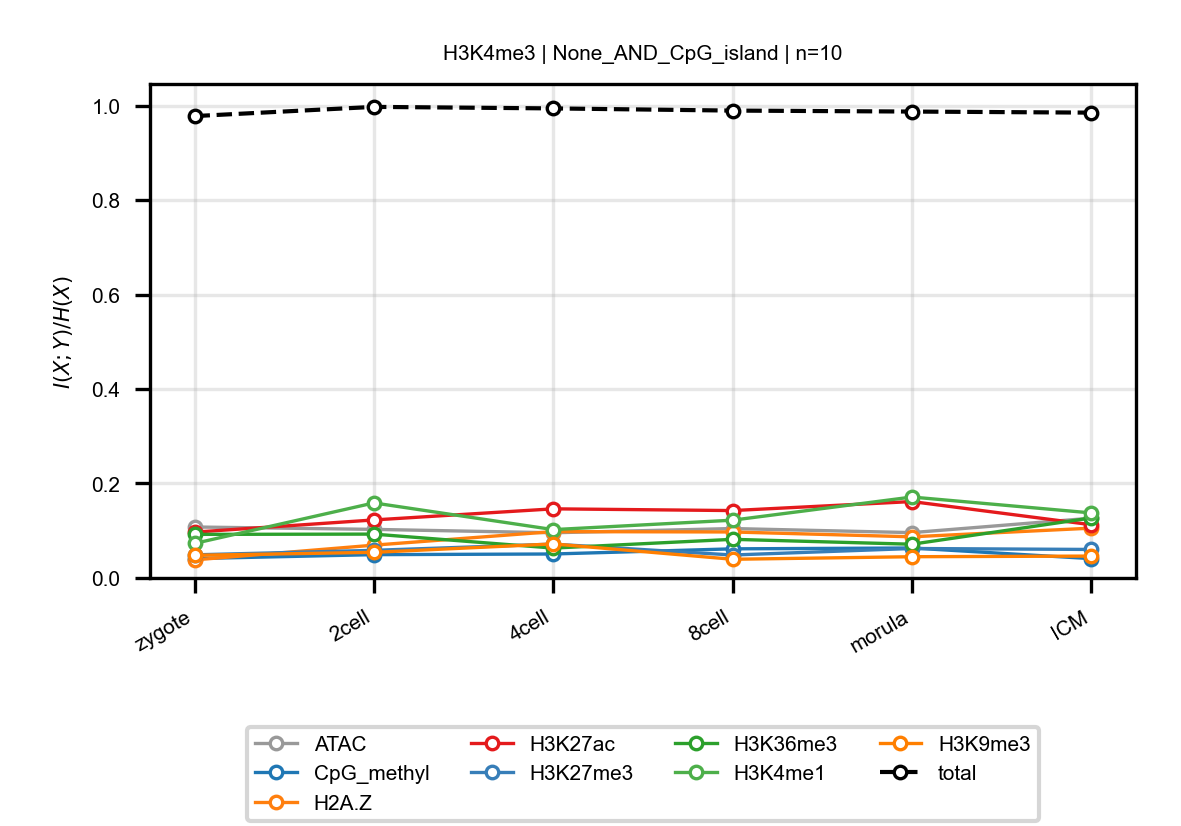

Source data for this figure (header and first rows):
anchor, target, n_bins, stage, block, normalized_mi
H3K4me3, ATAC, 10, zygote, None_AND_CpG_island, 0.1079
H3K4me3, ATAC, 10, 2cell, None_AND_CpG_island, 0.1029
H3K4me3, ATAC, 10, 4cell, None_AND_CpG_island, 0.09567
H3K4me3, ATAC, 10, 8cell, None_AND_CpG_island, 0.1046
H3K4me3, ATAC, 10, morula, None_AND_CpG_island, 0.09598
H3K4me3, ATAC, 10, ICM, None_AND_CpG_island, 0.1265
H3K4me3, CpG_methyl, 10, zygote, None_AND_CpG_island, 0.04106
H3K4me3, CpG_methyl, 10, 2cell, None_AND_CpG_island, 0.04936
H3K4me3, CpG_methyl, 10, 4cell, None_AND_CpG_island, 0.05076
H3K4me3, CpG_methyl, 10, 8cell, None_AND_CpG_island, 0.06166
H3K4me3, CpG_methyl, 10, morula, None_AND_CpG_island, 0.06344
H3K4me3, CpG_methyl, 10, ICM, None_AND_CpG_island, 0.04092
H3K4me3, H2A.Z, 10, zygote, None_AND_CpG_island, 0.03826
H3K4me3, H2A.Z, 10, 2cell, None_AND_CpG_island, 0.06946
H3K4me3, H2A.Z, 10, 4cell, None_AND_CpG_island, 0.09812
H3K4me3, H2A.Z, 10, 8cell, None_AND_CpG_island, 0.09736
H3K4me3, H2A.Z, 10, morula, None_AND_CpG_island, 0.08711
H3K4me3, H2A.Z, 10, ICM, None_AND_CpG_island, 0.1054
H3K4me3, H3K27ac, 10, zygote, None_AND_CpG_island, 0.09702
H3K4me3, H3K27ac, 10, 2cell, None_AND_CpG_island, 0.1228
H3K4me3, H3K27ac, 10, 4cell, None_AND_CpG_island, 0.1463
H3K4me3, H3K27ac, 10, 8cell, None_AND_CpG_island, 0.1427
H3K4me3, H3K27ac, 10, morula, None_AND_CpG_island, 0.1617
H3K4me3, H3K27ac, 10, ICM, None_AND_CpG_island, 0.1127
H3K4me3, H3K27me3, 10, zygote, None_AND_CpG_island, 0.04895
H3K4me3, H3K27me3, 10, 2cell, None_AND_CpG_island, 0.05849
H3K4me3, H3K27me3, 10, 4cell, None_AND_CpG_island, 0.07164
H3K4me3, H3K27me3, 10, 8cell, None_AND_CpG_island, 0.0486
H3K4me3, H3K27me3, 10, morula, None_AND_CpG_island, 0.06239
H3K4me3, H3K27me3, 10, ICM, None_AND_CpG_island, 0.06035
H3K4me3, H3K36me3, 10, zygote, None_AND_CpG_island, 0.09228
H3K4me3, H3K36me3, 10, 2cell, None_AND_CpG_island, 0.09283
H3K4me3, H3K36me3, 10, 4cell, None_AND_CpG_island, 0.06324
H3K4me3, H3K36me3, 10, 8cell, None_AND_CpG_island, 0.08179
H3K4me3, H3K36me3, 10, morula, None_AND_CpG_island, 0.07143
H3K4me3, H3K36me3, 10, ICM, None_AND_CpG_island, 0.1271
H3K4me3, H3K4me1, 10, zygote, None_AND_CpG_island, 0.0731
H3K4me3, H3K4me1, 10, 2cell, None_AND_CpG_island, 0.1589
H3K4me3, H3K4me1, 10, 4cell, None_AND_CpG_island, 0.1024
H3K4me3, H3K4me1, 10, 8cell, None_AND_CpG_island, 0.1223
H3K4me3, H3K4me1, 10, morula, None_AND_CpG_island, 0.1713
H3K4me3, H3K4me1, 10, ICM, None_AND_CpG_island, 0.1377
H3K4me3, H3K9me3, 10, zygote, None_AND_CpG_island, 0.04794
H3K4me3, H3K9me3, 10, 2cell, None_AND_CpG_island, 0.05423
H3K4me3, H3K9me3, 10, 4cell, None_AND_CpG_island, 0.07206
H3K4me3, H3K9me3, 10, 8cell, None_AND_CpG_island, 0.03959
H3K4me3, H3K9me3, 10, morula, None_AND_CpG_island, 0.04498
H3K4me3, H3K9me3, 10, ICM, None_AND_CpG_island, 0.04633
H3K4me3, total, 10, zygote, None_AND_CpG_island, 0.9776
H3K4me3, total, 10, 2cell, None_AND_CpG_island, 0.9972
H3K4me3, total, 10, 4cell, None_AND_CpG_island, 0.9939
H3K4me3, total, 10, 8cell, None_AND_CpG_island, 0.9893
H3K4me3, total, 10, morula, None_AND_CpG_island, 0.9873
H3K4me3, total, 10, ICM, None_AND_CpG_island, 0.985
